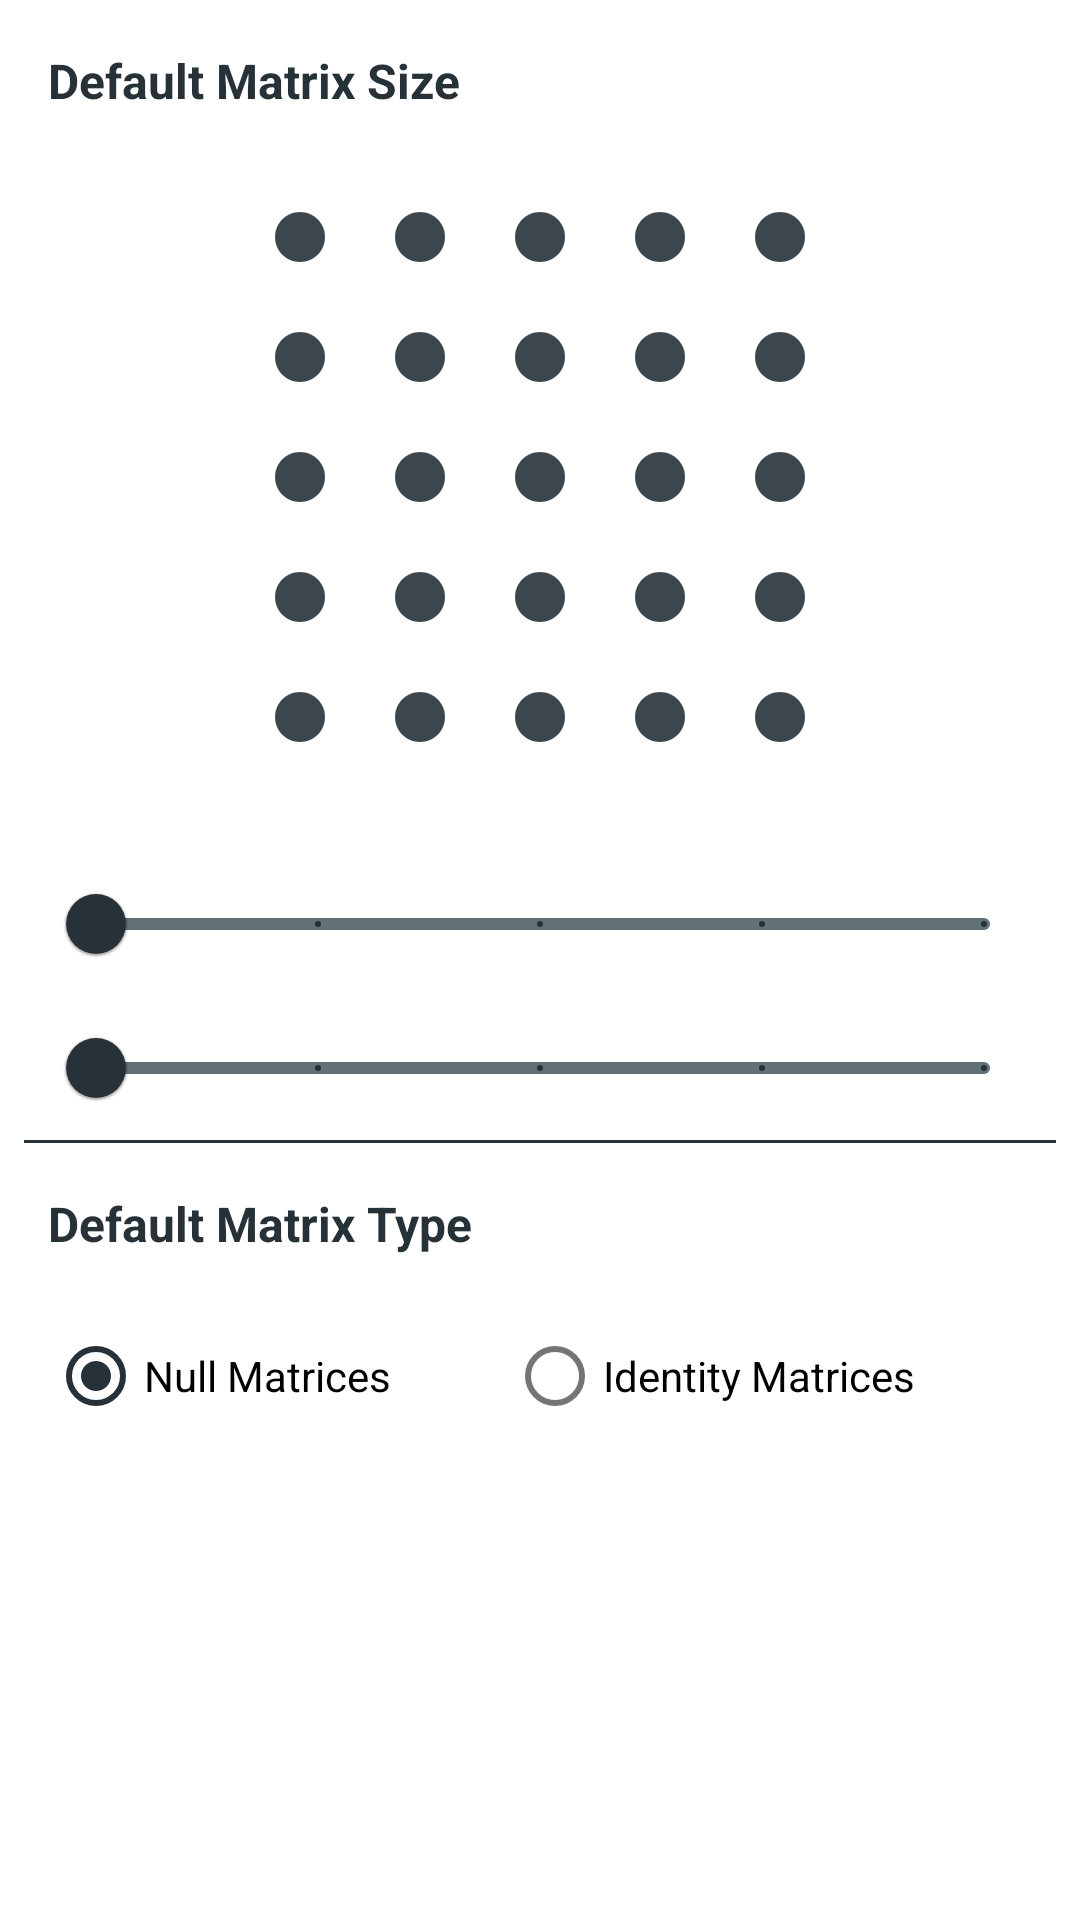

Write the Android layout XML for this screen, with the resource values it uses.
<!-- AndroidManifest.xml: application theme Theme.Matscape -->
<!-- res/layout/fragment_nav_settings.xml -->
<?xml version="1.0" encoding="utf-8"?>
<androidx.constraintlayout.widget.ConstraintLayout xmlns:android="http://schemas.android.com/apk/res/android"
    xmlns:app="http://schemas.android.com/apk/res-auto"
    xmlns:tools="http://schemas.android.com/tools"
    android:layout_width="match_parent"
    android:layout_height="match_parent"
    android:background="@color/activities_fragments_bg_color"
    tools:context=".Fragments.NavigationFragments.SettingsFragment">

    <TextView
        android:id="@+id/Heading1"
        android:layout_width="wrap_content"
        android:layout_height="wrap_content"
        android:layout_margin="16dp"
        android:text="@string/default_matrix_heading"
        android:textColor="@color/custom_accent_color"
        android:textSize="16sp"
        android:textStyle="bold"
        app:layout_constraintStart_toStartOf="parent"
        app:layout_constraintTop_toTopOf="parent" />

    <LinearLayout
        android:id="@+id/linearLayout"
        android:layout_width="wrap_content"
        android:layout_height="wrap_content"
        android:layout_marginTop="16dp"
        android:orientation="horizontal"
        app:layout_constraintBottom_toTopOf="@+id/SettingsGuideline1"
        app:layout_constraintEnd_toEndOf="parent"
        app:layout_constraintStart_toStartOf="parent"
        app:layout_constraintTop_toBottomOf="@+id/Heading1">

        <LinearLayout
            style="@style/ChangeMatrixLinearLayouts"
            app:layout_constraintTop_toBottomOf="@+id/imageView">

            <ImageView
                android:id="@+id/SettingsMatrixPrev11"
                style="@style/DefaultMatrixPreviewBullets"
                tools:ignore="ContentDescription" />

            <ImageView
                android:id="@+id/SettingsMatrixPrev21"
                style="@style/DefaultMatrixPreviewBullets"
                tools:ignore="ContentDescription" />

            <ImageView
                android:id="@+id/SettingsMatrixPrev31"
                style="@style/DefaultMatrixPreviewBullets"
                tools:ignore="ContentDescription" />

            <ImageView
                android:id="@+id/SettingsMatrixPrev41"
                style="@style/DefaultMatrixPreviewBullets"
                tools:ignore="ContentDescription" />

            <ImageView
                android:id="@+id/SettingsMatrixPrev51"
                style="@style/DefaultMatrixPreviewBullets"
                tools:ignore="ContentDescription" />

        </LinearLayout>

        <LinearLayout
            style="@style/ChangeMatrixLinearLayouts"
            app:layout_constraintTop_toBottomOf="@+id/imageView">

            <ImageView
                android:id="@+id/SettingsMatrixPrev12"
                style="@style/DefaultMatrixPreviewBullets"
                tools:ignore="ContentDescription" />

            <ImageView
                android:id="@+id/SettingsMatrixPrev22"
                style="@style/DefaultMatrixPreviewBullets"
                tools:ignore="ContentDescription" />

            <ImageView
                android:id="@+id/SettingsMatrixPrev32"
                style="@style/DefaultMatrixPreviewBullets"
                tools:ignore="ContentDescription" />

            <ImageView
                android:id="@+id/SettingsMatrixPrev42"
                style="@style/DefaultMatrixPreviewBullets"
                tools:ignore="ContentDescription" />

            <ImageView
                android:id="@+id/SettingsMatrixPrev52"
                style="@style/DefaultMatrixPreviewBullets"
                tools:ignore="ContentDescription" />
        </LinearLayout>

        <LinearLayout
            style="@style/ChangeMatrixLinearLayouts"
            app:layout_constraintTop_toBottomOf="@+id/imageView">

            <ImageView
                android:id="@+id/SettingsMatrixPrev13"
                style="@style/DefaultMatrixPreviewBullets"
                tools:ignore="ContentDescription" />

            <ImageView
                android:id="@+id/SettingsMatrixPrev23"
                style="@style/DefaultMatrixPreviewBullets"
                tools:ignore="ContentDescription" />

            <ImageView
                android:id="@+id/SettingsMatrixPrev33"
                style="@style/DefaultMatrixPreviewBullets"
                tools:ignore="ContentDescription" />

            <ImageView
                android:id="@+id/SettingsMatrixPrev43"
                style="@style/DefaultMatrixPreviewBullets"
                tools:ignore="ContentDescription" />

            <ImageView
                android:id="@+id/SettingsMatrixPrev53"
                style="@style/DefaultMatrixPreviewBullets"
                tools:ignore="ContentDescription" />
        </LinearLayout>

        <LinearLayout
            style="@style/ChangeMatrixLinearLayouts"
            app:layout_constraintTop_toBottomOf="@+id/imageView">

            <ImageView
                android:id="@+id/SettingsMatrixPrev14"
                style="@style/DefaultMatrixPreviewBullets"
                tools:ignore="ContentDescription" />

            <ImageView
                android:id="@+id/SettingsMatrixPrev24"
                style="@style/DefaultMatrixPreviewBullets"
                tools:ignore="ContentDescription" />

            <ImageView
                android:id="@+id/SettingsMatrixPrev34"
                style="@style/DefaultMatrixPreviewBullets"
                tools:ignore="ContentDescription" />

            <ImageView
                android:id="@+id/SettingsMatrixPrev44"
                style="@style/DefaultMatrixPreviewBullets"
                tools:ignore="ContentDescription" />

            <ImageView
                android:id="@+id/SettingsMatrixPrev54"
                style="@style/DefaultMatrixPreviewBullets"
                tools:ignore="ContentDescription" />
        </LinearLayout>

        <LinearLayout
            style="@style/ChangeMatrixLinearLayouts"
            app:layout_constraintTop_toBottomOf="@+id/imageView">

            <ImageView
                android:id="@+id/SettingsMatrixPrev15"
                style="@style/DefaultMatrixPreviewBullets"
                tools:ignore="ContentDescription" />

            <ImageView
                android:id="@+id/SettingsMatrixPrev25"
                style="@style/DefaultMatrixPreviewBullets"
                tools:ignore="ContentDescription" />

            <ImageView
                android:id="@+id/SettingsMatrixPrev35"
                style="@style/DefaultMatrixPreviewBullets"
                tools:ignore="ContentDescription" />

            <ImageView
                android:id="@+id/SettingsMatrixPrev45"
                style="@style/DefaultMatrixPreviewBullets"
                tools:ignore="ContentDescription" />

            <ImageView
                android:id="@+id/SettingsMatrixPrev55"
                style="@style/DefaultMatrixPreviewBullets"
                tools:ignore="ContentDescription" />
        </LinearLayout>

    </LinearLayout>

    <com.google.android.material.slider.Slider
        android:id="@+id/NavRowSlider"
        style="@style/MatrixDimensionsSliders"
        android:layout_marginTop="20dp"
        app:layout_constraintEnd_toEndOf="parent"
        app:layout_constraintStart_toStartOf="parent"
        app:layout_constraintTop_toTopOf="@+id/SettingsGuideline1" />

    <com.google.android.material.slider.Slider
        android:id="@+id/NavColumnSlider"
        style="@style/MatrixDimensionsSliders"
        app:layout_constraintEnd_toEndOf="parent"
        app:layout_constraintStart_toStartOf="parent"
        app:layout_constraintTop_toBottomOf="@+id/NavRowSlider" />

    <androidx.constraintlayout.widget.Guideline
        android:id="@+id/SettingsGuideline1"
        android:layout_width="wrap_content"
        android:layout_height="wrap_content"
        android:orientation="horizontal"
        app:layout_constraintGuide_begin="264dp" />

    <View
        android:id="@+id/Heading1DividerHeading2"
        android:layout_width="match_parent"
        android:layout_height="1dp"
        android:layout_marginStart="8dp"
        android:layout_marginEnd="8dp"
        android:background="@color/custom_accent_color"
        app:layout_constraintEnd_toEndOf="parent"
        app:layout_constraintStart_toStartOf="parent"
        app:layout_constraintTop_toBottomOf="@+id/NavColumnSlider" />

    <TextView
        android:id="@+id/Heading2"
        android:layout_width="wrap_content"
        android:layout_height="wrap_content"
        android:layout_margin="16dp"
        android:text="@string/default_matrix_type"
        android:textColor="@color/custom_accent_color"
        android:textSize="16sp"
        android:textStyle="bold"
        app:layout_constraintStart_toStartOf="parent"
        app:layout_constraintTop_toBottomOf="@+id/Heading1DividerHeading2" />

    <RadioGroup
        android:layout_width="match_parent"
        android:layout_height="wrap_content"
        android:layout_margin="16dp"
        android:checkedButton="@id/NullMatrixRadio"
        android:orientation="horizontal"
        app:layout_constraintEnd_toEndOf="parent"
        app:layout_constraintStart_toStartOf="parent"
        app:layout_constraintTop_toBottomOf="@+id/Heading2">

        <com.google.android.material.radiobutton.MaterialRadioButton
            android:id="@+id/NullMatrixRadio"
            android:layout_width="wrap_content"
            android:layout_height="wrap_content"
            android:layout_weight="1"
            android:text="@string/text_null_matrices" />

        <com.google.android.material.radiobutton.MaterialRadioButton
            android:id="@+id/IdentityMatrixRadio"
            android:layout_width="wrap_content"
            android:layout_height="wrap_content"
            android:layout_weight="1"
            android:text="@string/text_identity_matrices" />

    </RadioGroup>

</androidx.constraintlayout.widget.ConstraintLayout>
<!-- resources referenced by this layout -->
<resources>
  <color name="activities_fragments_bg_color">#FFFFFF</color>
  <color name="custom_accent_color">#263238</color>
  
      //text colors
  <string name="default_matrix_heading">Default Matrix Size</string>
  <string name="default_matrix_type">Default Matrix Type</string>
  <string name="text_identity_matrices">Identity Matrices</string>
  
      //for Feedback Section
  <string name="text_null_matrices">Null Matrices</string>
  <style name="ChangeMatrixLinearLayouts">
          <item name="android:layout_width">wrap_content</item>
          <item name="android:layout_height">wrap_content</item>
          <item name="android:orientation">vertical</item>
          <item name="android:gravity">center</item>
      </style>
  
      //for ChangeMatrix Material Fields Containers
  <style name="DefaultMatrixPreviewBullets">
          <item name="android:layout_width">40dp</item>
          <item name="android:layout_height">40dp</item>
          <item name="android:padding">10dp</item>
          <item name="srcCompat">@drawable/ic_nav_default_matrix_prev</item>
          <item name="android:tint">@color/custom_accent_color</item>
      </style>
  
      //for About TextViews
  <style name="MatrixDimensionsSliders">
          <item name="android:layout_width">0dp</item>
          <item name="android:layout_height">0dp</item>
          <item name="android:stepSize">1</item>
          <item name="android:valueFrom">1</item>
          <item name="android:valueTo">5</item>
          <item name="android:layout_marginEnd">16dp</item>
          <item name="android:layout_marginStart">16dp</item>
          <item name="backgroundTint">@color/custom_accent_color</item>
          <item name="haloColor">@color/custom_accent_color</item>
          <item name="thumbColor">@color/custom_accent_color</item>
          <item name="trackColorActive">@color/custom_accent_color</item>
          <item name="trackColorInactive">@color/light_blue_black</item>
          <item name="tickColor">@color/custom_accent_color</item>
      </style>
  
      //for Settings Default Matrix Preview Bullets
  <style name="Theme.Matscape" parent="Theme.MaterialComponents.DayNight.NoActionBar">
          
          <item name="colorPrimary">@color/blue_black</item>
          <item name="colorPrimaryVariant">@color/light_blue_black</item>
          <item name="colorOnPrimary">@color/white</item>
          
          <item name="colorSecondary">@color/blue_black</item>
          <item name="colorSecondaryVariant">@color/light_blue_black</item>
          <item name="colorOnSecondary">@color/black</item>
          
          <item name="android:statusBarColor" tools:targetApi="l">?attr/colorPrimary</item>
          
      </style>
  <!-- drawable ic_nav_default_matrix_prev (drawable) -->
  <vector android:alpha="0.9" android:height="24dp" android:tint="#6513A4"
      android:viewportHeight="24" android:viewportWidth="24"
      android:width="24dp" xmlns:android="http://schemas.android.com/apk/res/android">
      <path android:fillColor="@android:color/white" android:pathData="M12,2C6.47,2 2,6.47 2,12s4.47,10 10,10 10,-4.47 10,-10S17.53,2 12,2z"/>
  </vector>
  <color name="light_blue_black">#627077</color>
  <color name="blue_black">#263238</color>
  <color name="white">#FFFFFFFF</color>
  <color name="black">#FF000000</color>
</resources>
